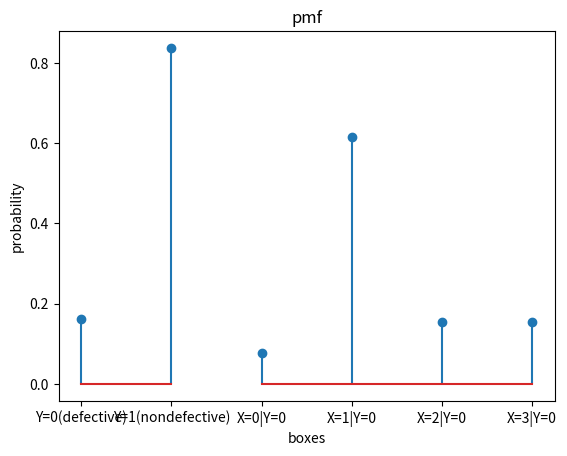

This figure's Python source:
import matplotlib.pyplot as plt
import numpy as np

#let the probability of drawing a defective one from each box be 

defe = {1:0.05,2:0.4,3:0.1,4:0.1}


#the probability of selecting each box is 

sel=0.25

#the probability of drawing a defective one 

prob=sel*defe[1]+sel*defe[2]+sel*defe[3]+sel*defe[4]

plt.stem(['Y=0(defective)','Y=1(nondefective)'],[prob,(1-prob)])

plt.ylabel('probability')
plt.xlabel('Y')
plt.title('pmf')
plt.show()

print ('probability of drawing defective one is ',prob)

#given a defective one is drawn probability of it being from a  box is


proba= [defe[1]*sel/prob,defe[2]*sel/prob,defe[3]*sel/prob,defe[4]*sel/prob]

plt.stem(['X=0|Y=0','X=1|Y=0','X=2|Y=0','X=3|Y=0'],proba)
plt.xlabel('boxes')
plt.ylabel('probability')
plt.title('pmf')
plt.show()

print('the probablity of it being drawn from 2nd box is',proba[1])




